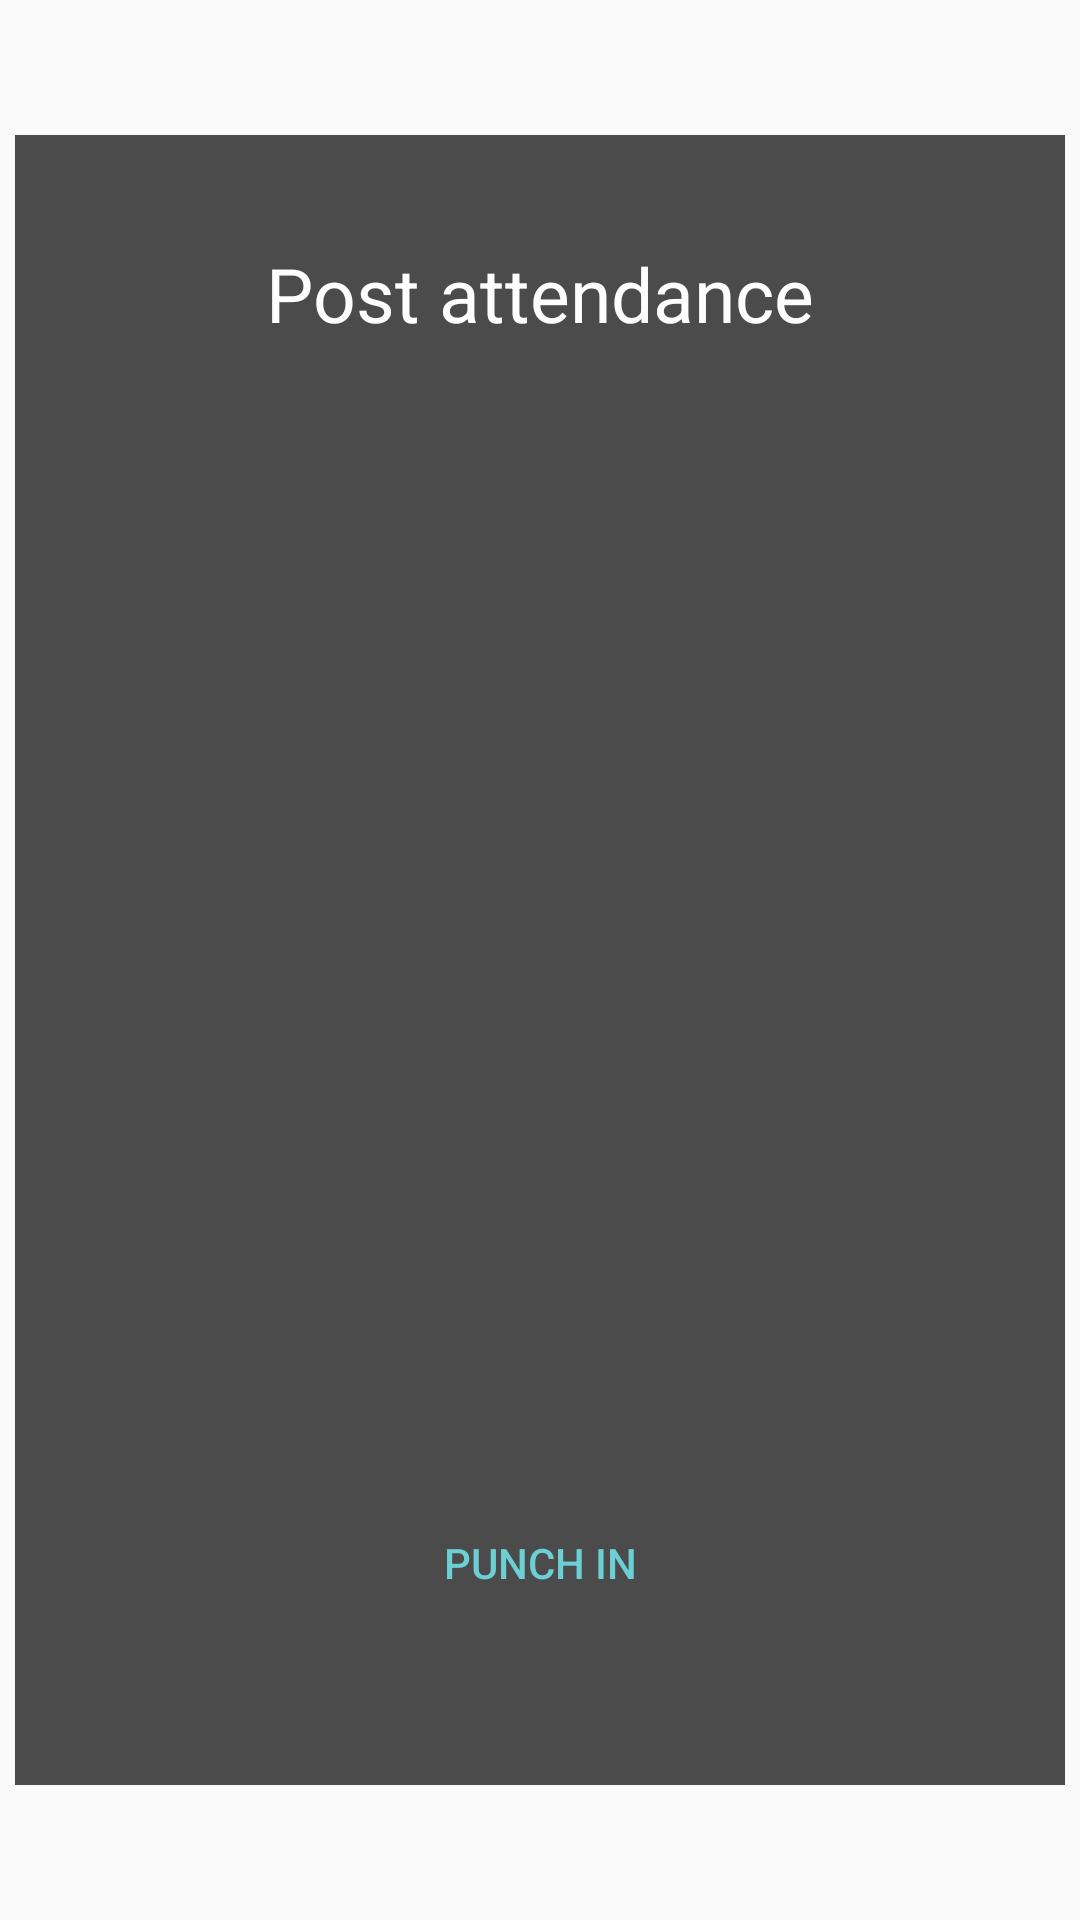

Android layout source for this screen:
<!-- AndroidManifest.xml: application theme Theme.GitcosAttenanceApp -->
<!-- res/layout/post_attendance.xml -->
<?xml version="1.0" encoding="utf-8"?>
<androidx.constraintlayout.widget.ConstraintLayout xmlns:android="http://schemas.android.com/apk/res/android"
    xmlns:app="http://schemas.android.com/apk/res-auto"
    xmlns:tools="http://schemas.android.com/tools"
    android:layout_width="match_parent"
    android:layout_height="match_parent"
    android:background="@drawable/bg1"
    tools:context=".Post_Attendance_employee">


    <androidx.constraintlayout.widget.ConstraintLayout
        android:layout_width="350dp"
        android:layout_height="550dp"
        android:alpha=".7"
        android:background="@color/black"
        app:layout_constraintBottom_toBottomOf="parent"
        app:layout_constraintEnd_toEndOf="parent"
        app:layout_constraintStart_toStartOf="parent"

        app:layout_constraintTop_toTopOf="parent">

        <TextView
            android:id="@+id/patv"
            android:layout_width="wrap_content"
            android:layout_height="wrap_content"
            android:layout_marginTop="36dp"
            android:text="Post attendance"
            android:textColor="@color/white"
            android:textSize="25dp"
            app:layout_constraintEnd_toEndOf="parent"
            app:layout_constraintStart_toStartOf="parent"
            app:layout_constraintTop_toTopOf="parent" />


        <ImageView
            android:id="@+id/selfie"
            android:layout_width="200dp"
            android:layout_height="200dp"
            android:layout_marginBottom="44dp"
            app:layout_constraintBottom_toTopOf="@+id/punch_in_out"
            app:layout_constraintEnd_toEndOf="parent"
            app:layout_constraintStart_toStartOf="parent"
            app:layout_constraintTop_toBottomOf="@+id/patv" />

        <Button
            android:id="@+id/punch_in_out"
            android:layout_width="wrap_content"
            android:layout_height="wrap_content"
            android:layout_marginBottom="50dp"
            android:background="@drawable/button_background"
            android:text="@string/punch_in"
            android:textColor="#2FBDC5"
            app:layout_constraintBottom_toBottomOf="parent"
            app:layout_constraintEnd_toEndOf="parent"
            app:layout_constraintStart_toStartOf="parent" />

        <Button
            android:id="@+id/punch_in_out_2"
            android:layout_width="wrap_content"
            android:layout_height="wrap_content"
            android:layout_marginBottom="16dp"
            android:background="@drawable/button_background"
            android:text="punch out"
            android:textColor="#2FBDC5"
            app:layout_constraintBottom_toBottomOf="parent"
            app:layout_constraintEnd_toEndOf="parent"
            app:layout_constraintStart_toStartOf="parent"
            android:visibility="gone"/>




    </androidx.constraintlayout.widget.ConstraintLayout>



</androidx.constraintlayout.widget.ConstraintLayout>
<!-- resources referenced by this layout -->
<resources>
  <!-- drawable button_background (drawable) -->
  <?xml version="1.0" encoding="utf-8"?>
  <shape xmlns:android="http://schemas.android.com/apk/res/android">
  
      <corners
          android:radius="20dp"/>
  
      <stroke
          android:color="@color/black"/>
  
  </shape>
  <string name="punch_in">punch in</string>
  <style name="Theme.GitcosAttenanceApp" parent="Theme.AppCompat.DayNight.NoActionBar">
          
          <item name="colorPrimary">#B4B4B4</item>
          <item name="colorPrimaryVariant">@color/purple_700</item>
          <item name="colorOnPrimary">@color/white</item>
          
          <item name="colorSecondary">@color/teal_200</item>
          <item name="colorSecondaryVariant">@color/teal_700</item>
          <item name="colorOnSecondary">#FFFFFF</item>
          
          <item name="android:statusBarColor">?attr/colorPrimaryVariant</item>
          
      </style>
  <!-- not gathered from this repository: default colours our renderer supplied (Android Studio template values) -->
  <color name="purple_700">#FF3700B3</color>
  <color name="teal_200">#FF03DAC5</color>
  <color name="teal_700">#FF018786</color>
  <color name="black">#FF000000</color>
  <color name="white">#FFFFFFFF</color>
</resources>
